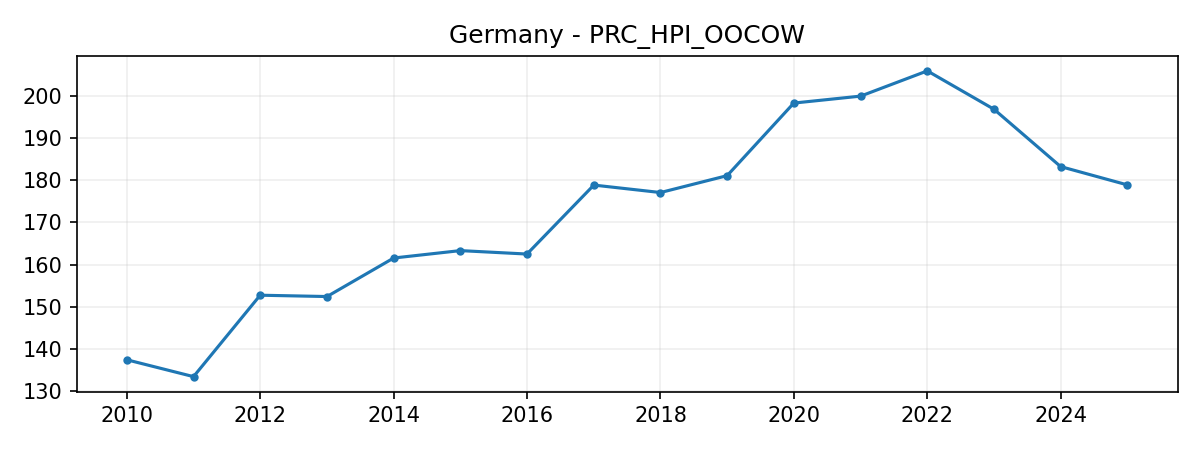

Values plotted in this chart, from the file beside it:
DATE, VALUE
2010-01-01, 137.4
2011-01-01, 133.4
2012-01-01, 152.7
2013-01-01, 152.4
2014-01-01, 161.5
2015-01-01, 163.3
2016-01-01, 162.5
2017-01-01, 178.8
2018-01-01, 177
2019-01-01, 181
2020-01-01, 198.2
2021-01-01, 199.9
2022-01-01, 205.9
2023-01-01, 196.8
2024-01-01, 183.2
2025-01-01, 178.8
